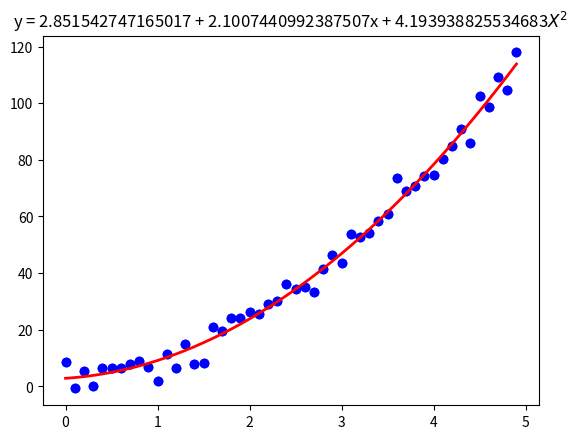

The matplotlib source for this figure:
# coding=utf-8

# 最小二乘法

import numpy as np
import matplotlib.pyplot as plt

# 根据 y = 2 + 3x + 4x^2 生成数据点
X = np.arange(0, 5, 0.1)
Z = [2 + 3 * x + 4 * x ** 2 for x in X]
Y = np.array([np.random.normal(z, 3) for z in Z])

plt.plot(X, Y, 'bo')
plt.show()


# 生成系数矩阵A
def create_matrix(X, Y):
    n, m = len(X), 3  # n, m 分别表示 等式的个数，最高为2次方
    A = []

    for i in range(m):
        a = []
        # 计算当前方程中的每一个系数
        for j in range(m):
            a.append(sum(X ** (i + j)))
        A.append(a)

    return A


# 计算方程组右边的向量b
def get_right_vector(X, Y):
    n = len(X)
    m = 3
    B = []

    for i in range(m):
        B.append(sum(X ** i * Y))

    return B


A = create_matrix(X, Y)
b = get_right_vector(X, Y)

a0, a1, a2 = np.linalg.solve(A, b)

# 生成拟合曲线的绘制点
_X = np.arange(0, 5, 0.1)
_Y = np.array([a0 + a1 * x + a2 * x ** 2 for x in _X])

plt.plot(X, Y, 'bo', _X, _Y, 'r', linewidth=2)
plt.title("y = {} + {}x + {}$X^2$ ".format(a0, a1, a2))
plt.show()
